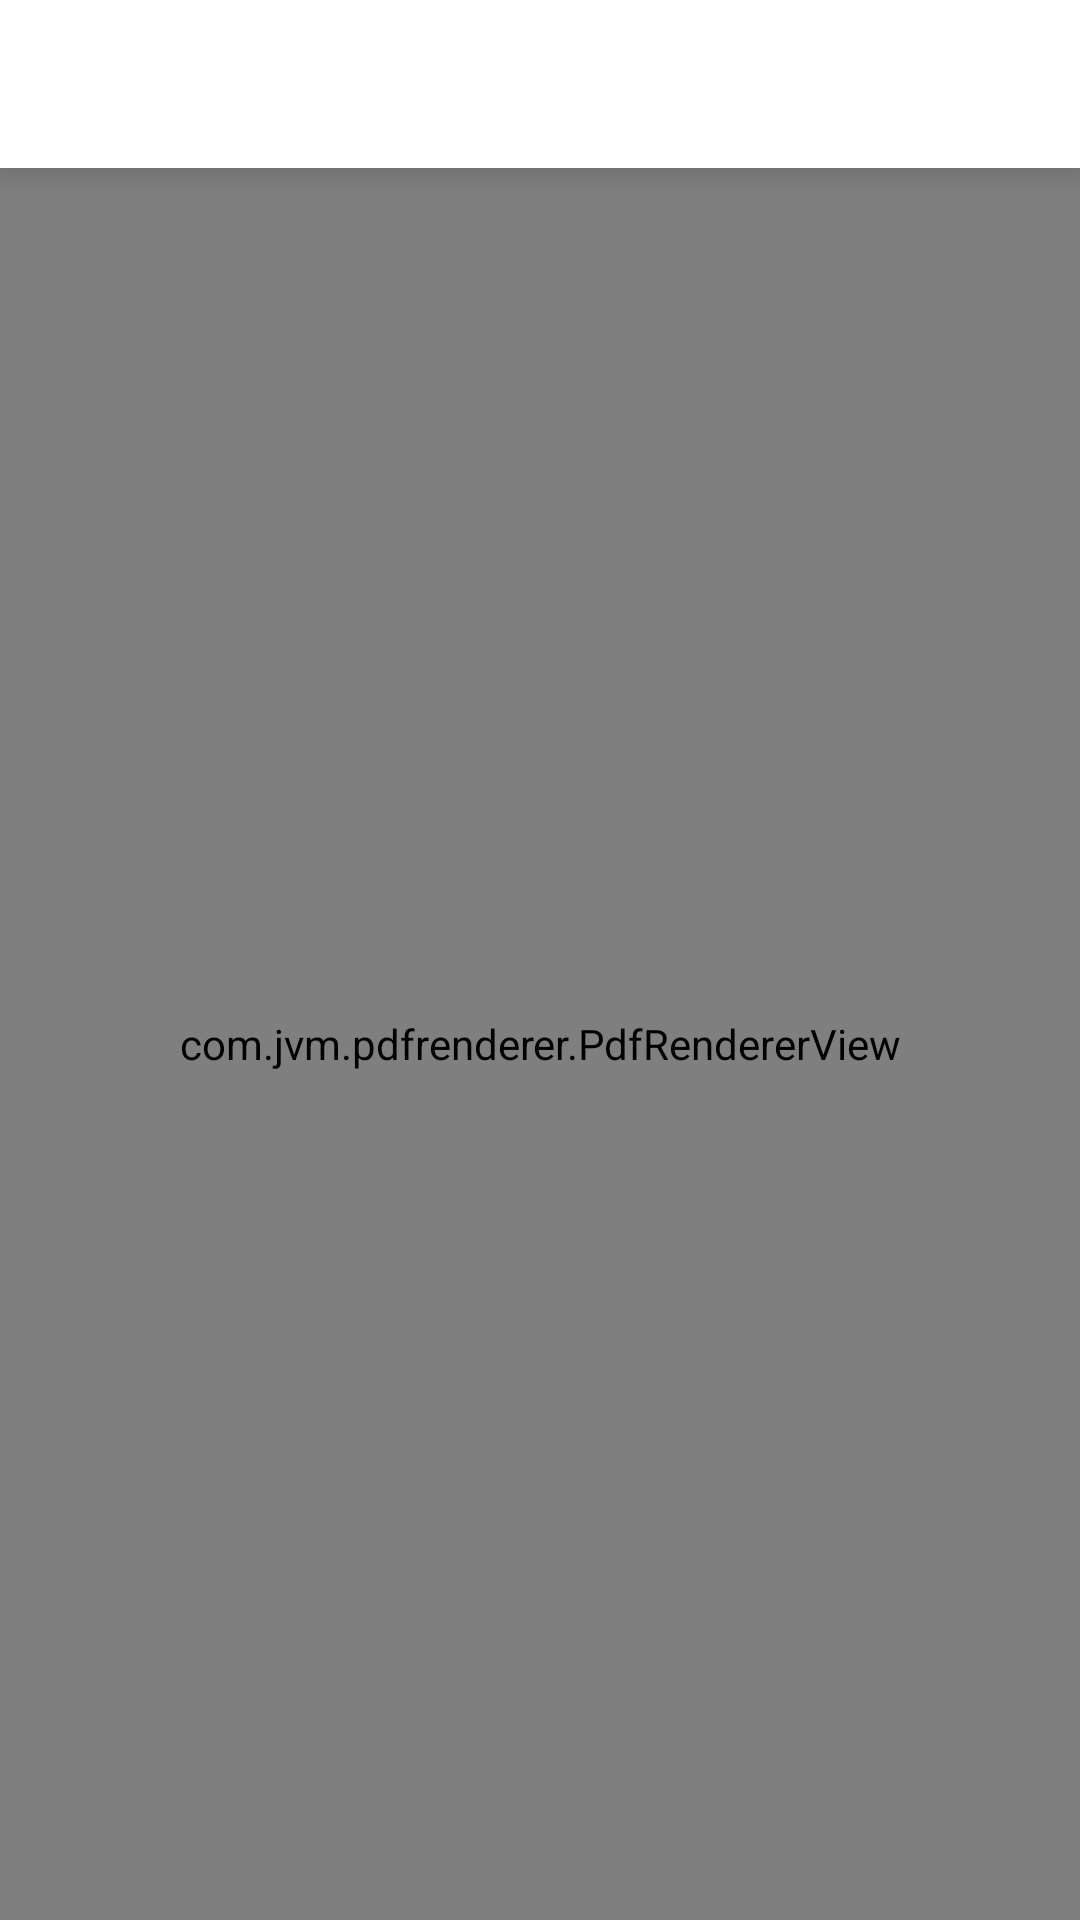

Reconstruct the res/layout file that produces this screen, plus the resources it refers to.
<!-- AndroidManifest.xml: fallback theme Theme.MaterialComponents.DayNight.NoActionBar -->
<!-- res/layout/activity_pdf_viewer.xml -->
<?xml version="1.0" encoding="utf-8"?>
    <LinearLayout xmlns:android="http://schemas.android.com/apk/res/android"
        xmlns:app="http://schemas.android.com/apk/res-auto"
        xmlns:tools="http://schemas.android.com/tools"
        android:layout_width="match_parent"
        android:layout_height="match_parent"
        android:orientation="vertical">

        <androidx.appcompat.widget.Toolbar
            android:id="@+id/toolbar"
            android:layout_width="match_parent"
            android:layout_height="wrap_content"
            android:background="@android:color/white"
            android:contentInsetStart="0dp"
            android:contentInsetLeft="0dp"
            android:contentInsetEnd="0dp"
            android:contentInsetRight="0dp"
            android:elevation="8dp"
            app:contentInsetEnd="0dp"
            app:contentInsetLeft="0dp"
            app:contentInsetRight="0dp"
            app:contentInsetStart="0dp"
            app:layout_constraintEnd_toEndOf="parent"
            app:layout_constraintStart_toStartOf="parent"
            app:layout_constraintTop_toTopOf="parent">
            <RelativeLayout
                android:layout_width="match_parent"
                android:layout_height="wrap_content"
                android:paddingStart="16dp"
                android:paddingTop="16dp"
                android:paddingEnd="8dp"
                android:paddingBottom="8dp">
                <ImageView
                    android:id="@+id/toolbar_back"
                    android:layout_width="wrap_content"
                    android:layout_height="wrap_content"
                    android:layout_alignParentStart="true"
                    android:layout_marginEnd="8dp"
                    android:layout_centerVertical="true"
                    android:paddingLeft="16dp"
                    android:paddingRight="16dp"
                    android:src="?pdfView_backIcon" />

                <TextView
                    android:id="@+id/tvTitle"
                    android:layout_width="wrap_content"
                    android:layout_height="wrap_content"
                    android:layout_toEndOf="@id/toolbar_back"
                    android:layout_centerVertical="true"
                    android:gravity="start"
                    android:maxLines="1"
                    android:ellipsize="end"
                    tools:text="TITLE"
                    android:textSize="18sp" />
            </RelativeLayout>
        </androidx.appcompat.widget.Toolbar>

        <FrameLayout
            android:id="@+id/mainLayout"
            android:layout_width="match_parent"
            android:layout_height="match_parent">

            <com.jvm.pdfrenderer.PdfRendererView
                android:id="@+id/pdfView"
                android:layout_width="match_parent"
                android:layout_height="match_parent"
                app:pdfView_divider="@drawable/divider"
                app:pdfView_engine="internal"
                app:pdfView_showDivider="false" />

            <ProgressBar
                android:id="@+id/progressBar"
                style="?pdfView_progressBar"
                android:visibility="gone"/>

        </FrameLayout>
    </LinearLayout>
<!-- resources referenced by this layout -->
<resources>

</resources>
